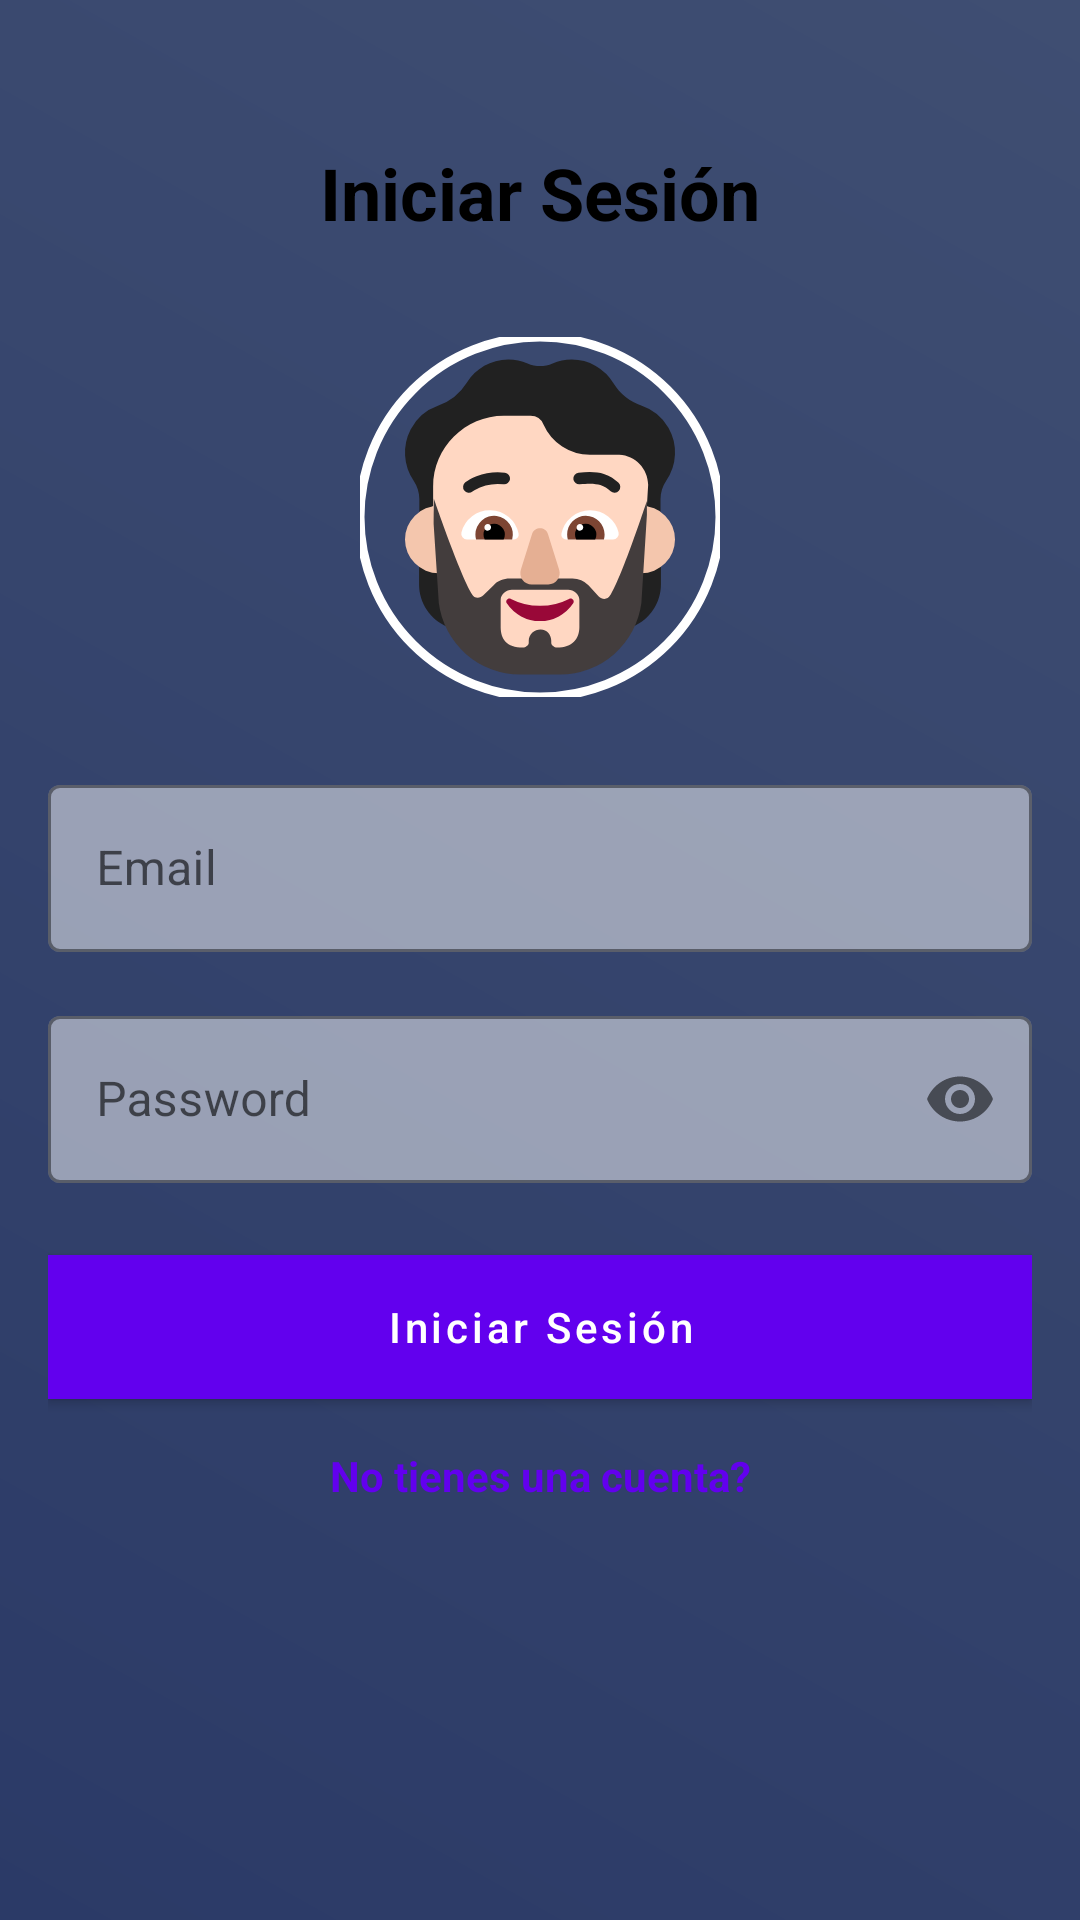

Write the Android layout XML for this screen, with the resource values it uses.
<!-- AndroidManifest.xml: application theme Theme.TiendaEcci -->
<!-- res/layout/activity_login.xml -->
<?xml version="1.0" encoding="utf-8"?>
<androidx.core.widget.NestedScrollView
    xmlns:android="http://schemas.android.com/apk/res/android"
    xmlns:app="http://schemas.android.com/apk/res-auto"
    xmlns:tools="http://schemas.android.com/tools"
    android:layout_width="match_parent"
    android:layout_height="match_parent"
    android:fillViewport="true"
    android:background="@drawable/background_gradient">

    <androidx.constraintlayout.widget.ConstraintLayout
        android:layout_width="match_parent"
        android:layout_height="wrap_content"
        android:padding="16dp">

        
        <TextView
            android:id="@+id/tvLoginTitle"
            android:layout_width="wrap_content"
            android:layout_height="wrap_content"
            android:layout_marginTop="32dp"
            android:text="@string/login"
            android:textSize="24sp"
            android:textStyle="bold"
            android:textColor="@android:color/black"
            app:layout_constraintEnd_toEndOf="parent"
            app:layout_constraintStart_toStartOf="parent"
            app:layout_constraintTop_toTopOf="parent" />

        
        <com.google.android.material.imageview.ShapeableImageView
            android:id="@+id/ivLoginIcon"
            android:layout_width="120dp"
            android:layout_height="120dp"
            android:layout_marginTop="32dp"
            android:src="@drawable/fluent_emoji_flat__person_beard_light"
            android:scaleType="centerCrop"
            app:shapeAppearanceOverlay="@style/CircleImageView"
            app:strokeColor="@android:color/white"
            app:strokeWidth="3dp"
            app:layout_constraintEnd_toEndOf="parent"
            app:layout_constraintStart_toStartOf="parent"
            app:layout_constraintTop_toBottomOf="@id/tvLoginTitle" />

        
        <com.google.android.material.textfield.TextInputLayout
            android:id="@+id/tilLoginEmail"
            style="@style/CustomTextInputLayout"
            android:layout_width="0dp"
            android:layout_height="wrap_content"
            android:layout_marginTop="24dp"
            android:hint="@string/email"
            app:layout_constraintEnd_toEndOf="parent"
            app:layout_constraintStart_toStartOf="parent"
            app:layout_constraintTop_toBottomOf="@id/ivLoginIcon"
            app:startIconDrawable="@drawable/ic_email"
            app:startIconContentDescription="Icono de correo">

            <com.google.android.material.textfield.TextInputEditText
                android:id="@+id/etLoginEmail"
                android:layout_width="match_parent"
                android:layout_height="wrap_content"
                android:inputType="textEmailAddress"
                android:paddingStart="40dp" />

        </com.google.android.material.textfield.TextInputLayout>

        
        <com.google.android.material.textfield.TextInputLayout
            android:id="@+id/tilLoginPassword"
            style="@style/CustomTextInputLayout"
            android:layout_width="0dp"
            android:layout_height="wrap_content"
            android:layout_marginTop="16dp"
            android:hint="@string/password"
            app:layout_constraintEnd_toEndOf="parent"
            app:layout_constraintStart_toStartOf="parent"
            app:layout_constraintTop_toBottomOf="@id/tilLoginEmail"
            app:passwordToggleEnabled="true"
            app:startIconDrawable="@drawable/ic_lock"
            app:startIconContentDescription="Icono de contraseña">

            <com.google.android.material.textfield.TextInputEditText
                android:id="@+id/etLoginPassword"
                android:layout_width="match_parent"
                android:layout_height="wrap_content"
                android:inputType="textPassword"
                android:paddingStart="40dp" />

        </com.google.android.material.textfield.TextInputLayout>

        
        <com.google.android.material.button.MaterialButton
            android:id="@+id/btnLogin"
            android:layout_width="0dp"
            android:layout_height="wrap_content"
            android:layout_marginTop="24dp"
            android:text="@string/login"
            android:textAllCaps="false"
            android:background="@color/design_default_color_primary"
            android:textColor="@android:color/white"
            app:cornerRadius="25dp"
            app:layout_constraintEnd_toEndOf="parent"
            app:layout_constraintStart_toStartOf="parent"
            app:layout_constraintTop_toBottomOf="@id/tilLoginPassword" />

        
        <TextView
            android:id="@+id/tvRegister"
            android:layout_width="wrap_content"
            android:layout_height="wrap_content"
            android:layout_marginTop="16dp"
            android:text="@string/already_have_account"
            android:textColor="@color/design_default_color_primary"
            android:textStyle="bold"
            android:gravity="center"
            app:layout_constraintEnd_toEndOf="parent"
            app:layout_constraintStart_toStartOf="parent"
            app:layout_constraintTop_toBottomOf="@id/btnLogin" />

    </androidx.constraintlayout.widget.ConstraintLayout>
</androidx.core.widget.NestedScrollView>
<!-- resources referenced by this layout -->
<resources>
  <!-- drawable background_gradient (drawable) -->
  <?xml version="1.0" encoding="utf-8"?>
  <layer-list xmlns:android="http://schemas.android.com/apk/res/android">
      <item>
          <shape android:shape="rectangle">
              <gradient
                  android:angle="45"
                  android:startColor="#2B3A67"
                  android:endColor="#3F4E72"
                  android:type="linear" />
          </shape>
      </item>
  </layer-list>
  <!-- drawable fluent_emoji_flat__person_beard_light: vector/xml drawable (drawable, 4167 chars, omitted) -->
  <string name="already_have_account">No tienes una cuenta?</string>
  <string name="email">Email</string>
  <string name="login">Iniciar Sesión</string>
  <string name="password">Password</string>
  <style name="CircleImageView" parent="">
          <item name="cornerFamily">rounded</item>
          <item name="cornerSize">50%</item>
      </style>
  <style name="CustomTextInputLayout" parent="Widget.MaterialComponents.TextInputLayout.OutlinedBox">
          <item name="boxStrokeColor">#FFFFFF</item>
          <item name="boxStrokeWidth">1dp</item>
          <item name="boxStrokeWidthFocused">2dp</item>
          <item name="hintTextColor">@color/white</item>
          <item name="android:textColor">@color/white</item>
          <item name="boxBackgroundColor">#80FFFFFF</item>
      </style>
  <style name="Theme.TiendaEcci" parent="Theme.MaterialComponents.DayNight.NoActionBar">
          
          <item name="colorPrimary">@color/purple_500</item>
          <item name="colorPrimaryVariant">@color/purple_700</item>
          <item name="colorOnPrimary">@color/white</item>
          <item name="colorSecondary">@color/teal_200</item>
          <item name="colorOnSecondary">@color/black</item>
  
          
          <item name="android:statusBarColor" tools:targetApi="l">@color/purple_700</item>
          <item name="android:windowLightStatusBar" tools:targetApi="l">false</item>
  
          
          <item name="windowActionBar">false</item>
          <item name="windowNoTitle">true</item>
          <item name="android:windowTranslucentStatus">true</item>
          <item name="android:windowTranslucentNavigation">true</item>
  
      </style>
  <color name="white">#FFFFFF</color>
  <color name="purple_500">#6200EE</color>
  <color name="purple_700">#3700B3</color>
  <color name="teal_200">#03DAC5</color>
  <color name="black">#000000</color>
</resources>
